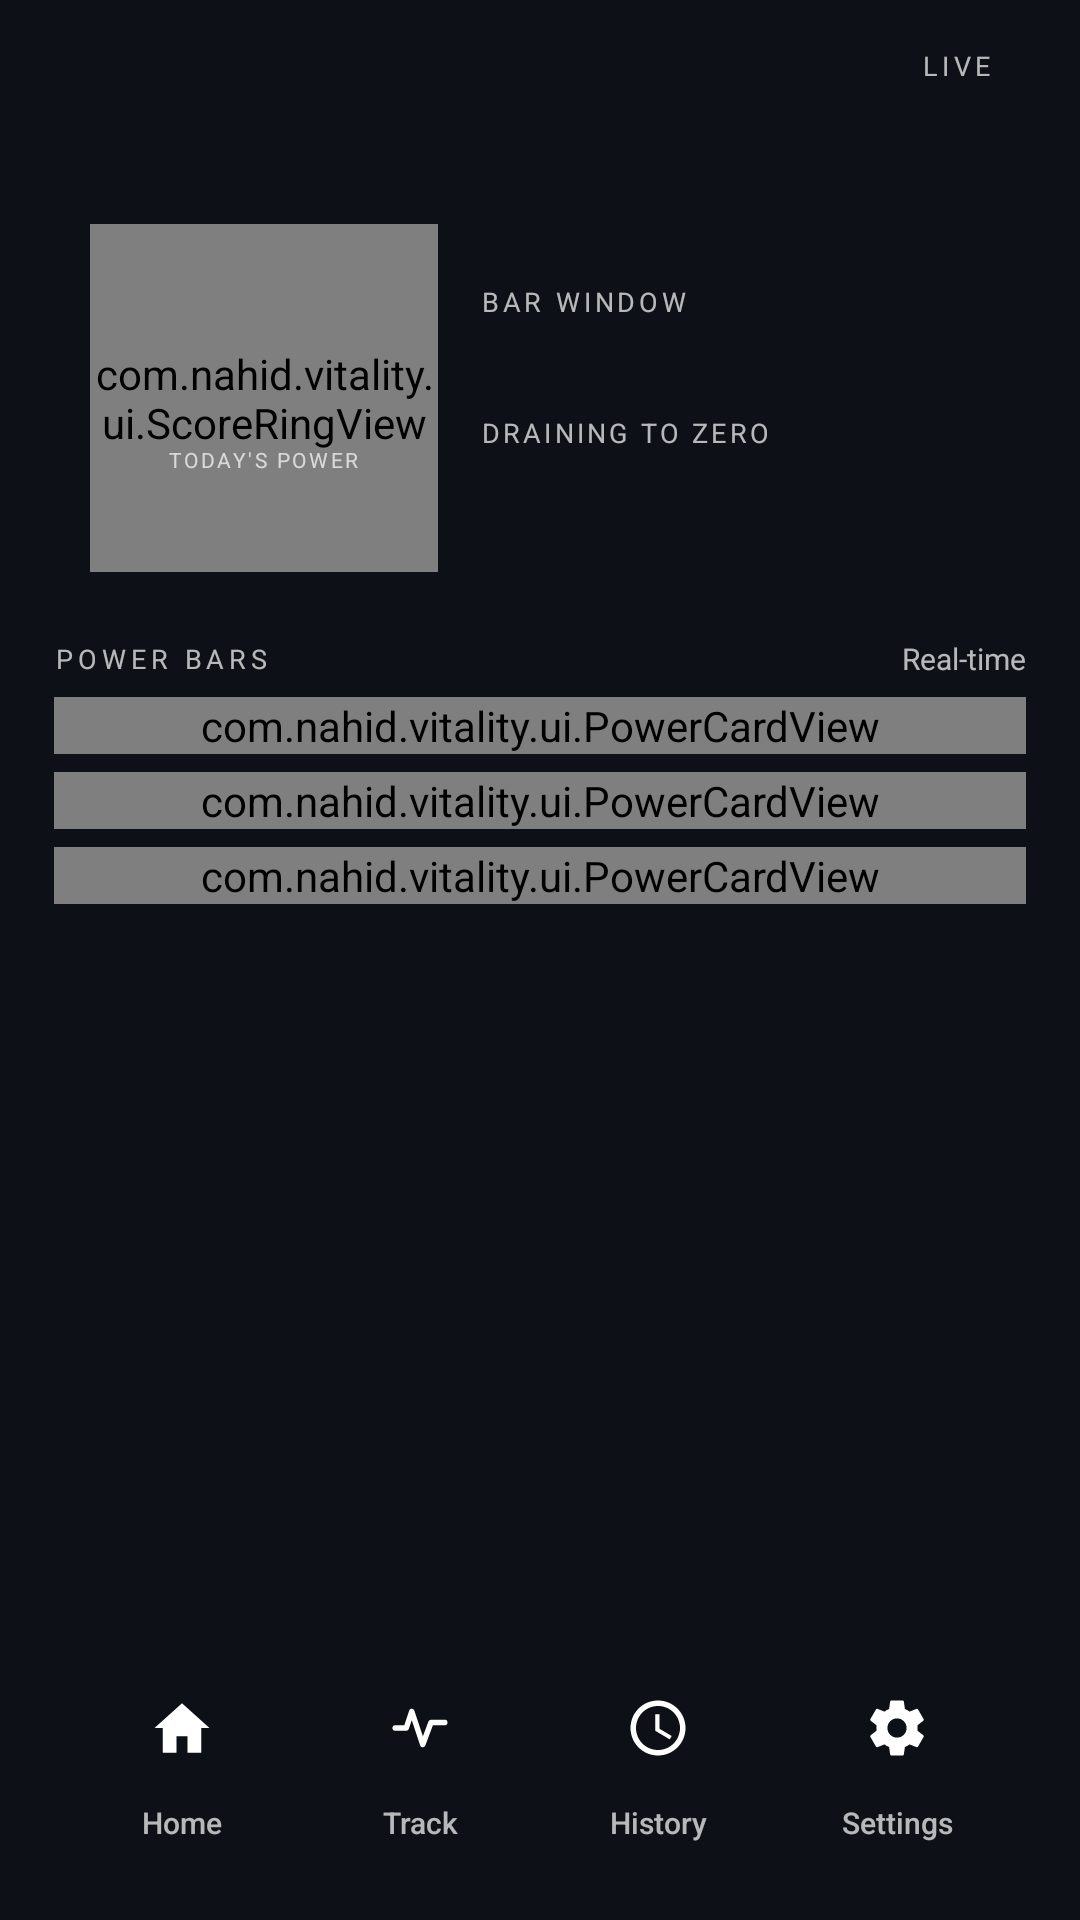

Reconstruct the res/layout file that produces this screen, plus the resources it refers to.
<!-- AndroidManifest.xml: application theme AppTheme -->
<!-- res/layout/activity_main.xml -->
<?xml version="1.0" encoding="utf-8"?>
<LinearLayout xmlns:android="http://schemas.android.com/apk/res/android"
    android:id="@+id/root"
    android:layout_width="match_parent"
    android:layout_height="match_parent"
    android:orientation="vertical">

    <ScrollView
        android:layout_width="match_parent"
        android:layout_height="0dp"
        android:layout_weight="1"
        android:fillViewport="true"
        android:clipToPadding="false"
        android:scrollbars="none"
        android:overScrollMode="never">

        <LinearLayout
            android:layout_width="match_parent"
            android:layout_height="wrap_content"
            android:orientation="vertical"
            android:paddingStart="18dp"
            android:paddingEnd="18dp"
            android:paddingTop="10dp"
            android:paddingBottom="10dp">

            <LinearLayout
                android:layout_width="match_parent"
                android:layout_height="wrap_content"
                android:orientation="horizontal"
                android:gravity="center_vertical">

                <LinearLayout
                    android:layout_width="0dp"
                    android:layout_height="wrap_content"
                    android:layout_weight="1"
                    android:orientation="vertical">

                    <TextView
                        android:id="@+id/txtGreeting"
                        android:layout_width="match_parent"
                        android:layout_height="wrap_content"
                        android:textSize="20sp"
                        android:fontFamily="sans-serif-light"
                        android:tag="primary" />

                    <TextView
                        android:id="@+id/txtDate"
                        android:layout_width="match_parent"
                        android:layout_height="wrap_content"
                        android:layout_marginTop="2dp"
                        android:textSize="10sp"
                        android:tag="muted" />
                </LinearLayout>

                <LinearLayout
                    android:layout_width="wrap_content"
                    android:layout_height="wrap_content"
                    android:orientation="vertical"
                    android:gravity="end">

                    <TextView
                        android:id="@+id/txtLive"
                        android:layout_width="wrap_content"
                        android:layout_height="wrap_content"
                        android:text="@string/live"
                        android:textSize="9sp"
                        android:letterSpacing="0.16"
                        android:paddingStart="11dp"
                        android:paddingEnd="11dp"
                        android:paddingTop="5dp"
                        android:paddingBottom="5dp"
                        android:tag="chipAccent" />

                    <TextView
                        android:id="@+id/txtClock"
                        android:layout_width="wrap_content"
                        android:layout_height="wrap_content"
                        android:layout_marginTop="5dp"
                        android:textSize="10sp"
                        android:tag="muted" />
                </LinearLayout>
            </LinearLayout>

            <LinearLayout
                android:layout_width="match_parent"
                android:layout_height="wrap_content"
                android:layout_marginTop="10dp"
                android:orientation="horizontal"
                android:gravity="center_vertical"
                android:padding="12dp"
                android:tag="card">

                <FrameLayout
                    android:layout_width="116dp"
                    android:layout_height="116dp">

                    <com.nahid.vitality.ui.ScoreRingView
                        android:id="@+id/ring"
                        android:layout_width="116dp"
                        android:layout_height="116dp"
                        android:layout_gravity="center" />

                    <LinearLayout
                        android:layout_width="wrap_content"
                        android:layout_height="wrap_content"
                        android:layout_gravity="center"
                        android:orientation="vertical"
                        android:gravity="center">

                        <TextView
                            android:id="@+id/txtOverall"
                            android:layout_width="wrap_content"
                            android:layout_height="wrap_content"
                            android:textSize="30sp"
                            android:fontFamily="sans-serif-light"
                            android:tag="primary" />

                        <TextView
                            android:layout_width="wrap_content"
                            android:layout_height="wrap_content"
                            android:layout_marginTop="1dp"
                            android:text="@string/today_power"
                            android:textSize="7sp"
                            android:letterSpacing="0.12"
                            android:tag="muted" />
                    </LinearLayout>
                </FrameLayout>

                <LinearLayout
                    android:layout_width="0dp"
                    android:layout_height="wrap_content"
                    android:layout_weight="1"
                    android:layout_marginStart="14dp"
                    android:orientation="vertical">

                    <TextView
                        android:layout_width="wrap_content"
                        android:layout_height="wrap_content"
                        android:text="@string/power_window_label"
                        android:textSize="9sp"
                        android:letterSpacing="0.14"
                        android:tag="muted" />

                    <TextView
                        android:id="@+id/txtWindow"
                        android:layout_width="wrap_content"
                        android:layout_height="wrap_content"
                        android:layout_marginTop="3dp"
                        android:textSize="12sp"
                        android:fontFamily="sans-serif-medium"
                        android:tag="primary" />

                    <TextView
                        android:id="@+id/txtCountdownLabel"
                        android:layout_width="wrap_content"
                        android:layout_height="wrap_content"
                        android:layout_marginTop="12dp"
                        android:text="@string/draining_to_zero"
                        android:textSize="9sp"
                        android:letterSpacing="0.12"
                        android:tag="muted" />

                    <TextView
                        android:id="@+id/txtCountdown"
                        android:layout_width="wrap_content"
                        android:layout_height="wrap_content"
                        android:layout_marginTop="3dp"
                        android:textSize="13sp"
                        android:fontFamily="sans-serif-medium"
                        android:tag="primary" />
                </LinearLayout>
            </LinearLayout>

            <LinearLayout
                android:layout_width="match_parent"
                android:layout_height="wrap_content"
                android:layout_marginTop="10dp"
                android:orientation="horizontal"
                android:gravity="center_vertical">

                <TextView
                    android:layout_width="0dp"
                    android:layout_height="wrap_content"
                    android:layout_weight="1"
                    android:text="@string/power_bars"
                    android:textSize="9sp"
                    android:letterSpacing="0.18"
                    android:tag="muted" />

                <TextView
                    android:layout_width="wrap_content"
                    android:layout_height="wrap_content"
                    android:text="@string/real_time"
                    android:textSize="10sp"
                    android:tag="accent" />
            </LinearLayout>

            <com.nahid.vitality.ui.PowerCardView
                android:id="@+id/cardWill"
                android:layout_width="match_parent"
                android:layout_height="wrap_content"
                android:layout_marginTop="6dp" />

            <com.nahid.vitality.ui.PowerCardView
                android:id="@+id/cardWealth"
                android:layout_width="match_parent"
                android:layout_height="wrap_content"
                android:layout_marginTop="6dp" />

            <com.nahid.vitality.ui.PowerCardView
                android:id="@+id/cardEnergy"
                android:layout_width="match_parent"
                android:layout_height="wrap_content"
                android:layout_marginTop="6dp" />
        </LinearLayout>
    </ScrollView>

    <include layout="@layout/bottom_nav" />
</LinearLayout>
<!-- res/layout/bottom_nav.xml (included above) -->
<?xml version="1.0" encoding="utf-8"?>
<LinearLayout xmlns:android="http://schemas.android.com/apk/res/android"
    android:id="@+id/navBar"
    android:layout_width="match_parent"
    android:layout_height="70dp"
    android:layout_marginStart="16dp"
    android:layout_marginEnd="16dp"
    android:layout_marginBottom="10dp"
    android:orientation="horizontal"
    android:gravity="center_vertical"
    android:padding="5dp"
    android:elevation="10dp"
    android:outlineProvider="background"
    android:tag="nav">

    <TextView
        android:id="@+id/navHome"
        android:layout_width="0dp"
        android:layout_height="match_parent"
        android:layout_weight="1"
        android:gravity="center"
        android:drawableTop="@drawable/ic_nav_home"
        android:drawablePadding="4dp"
        android:text="@string/nav_home"
        android:textSize="10sp"
        android:includeFontPadding="false"
        android:fontFamily="sans-serif-medium" />

    <TextView
        android:id="@+id/navTrack"
        android:layout_width="0dp"
        android:layout_height="match_parent"
        android:layout_weight="1"
        android:gravity="center"
        android:drawableTop="@drawable/ic_nav_track"
        android:drawablePadding="4dp"
        android:text="@string/nav_track"
        android:textSize="10sp"
        android:includeFontPadding="false"
        android:fontFamily="sans-serif-medium" />

    <TextView
        android:id="@+id/navHistory"
        android:layout_width="0dp"
        android:layout_height="match_parent"
        android:layout_weight="1"
        android:gravity="center"
        android:drawableTop="@drawable/ic_nav_history"
        android:drawablePadding="4dp"
        android:text="@string/nav_history"
        android:textSize="10sp"
        android:includeFontPadding="false"
        android:fontFamily="sans-serif-medium" />

    <TextView
        android:id="@+id/navSettings"
        android:layout_width="0dp"
        android:layout_height="match_parent"
        android:layout_weight="1"
        android:gravity="center"
        android:drawableTop="@drawable/ic_nav_settings"
        android:drawablePadding="4dp"
        android:text="@string/nav_settings"
        android:textSize="10sp"
        android:includeFontPadding="false"
        android:fontFamily="sans-serif-medium" />
</LinearLayout>
<!-- resources referenced by this layout -->
<resources>
  <!-- drawable ic_nav_history (drawable) -->
  <?xml version="1.0" encoding="utf-8"?>
  <vector xmlns:android="http://schemas.android.com/apk/res/android"
      android:width="22dp"
      android:height="22dp"
      android:viewportWidth="24"
      android:viewportHeight="24">
      <path
          android:fillColor="#FFFFFFFF"
          android:pathData="M11.99,2C6.47,2 2,6.48 2,12s4.47,10 9.99,10C17.52,22 22,17.52 22,12S17.52,2 11.99,2zM12,20c-4.42,0 -8,-3.58 -8,-8s3.58,-8 8,-8 8,3.58 8,8 -3.58,8 -8,8zM12.5,7H11v6l5.25,3.15 0.75,-1.23 -4.5,-2.67z" />
  </vector>
  <!-- drawable ic_nav_home (drawable) -->
  <?xml version="1.0" encoding="utf-8"?>
  <vector xmlns:android="http://schemas.android.com/apk/res/android"
      android:width="22dp"
      android:height="22dp"
      android:viewportWidth="24"
      android:viewportHeight="24">
      <path
          android:fillColor="#FFFFFFFF"
          android:pathData="M12,3 L2,12 L5,12 L5,21 L10,21 L10,15 L14,15 L14,21 L19,21 L19,12 L22,12 Z" />
  </vector>
  <!-- drawable ic_nav_track (drawable) -->
  <?xml version="1.0" encoding="utf-8"?>
  <vector xmlns:android="http://schemas.android.com/apk/res/android"
      android:width="22dp"
      android:height="22dp"
      android:viewportWidth="24"
      android:viewportHeight="24">
      <path
          android:fillColor="#00000000"
          android:strokeColor="#FFFFFFFF"
          android:strokeWidth="2"
          android:strokeLineCap="round"
          android:strokeLineJoin="round"
          android:pathData="M3,12 L7,12 L9,6 L13,18 L16,10 L21,10" />
  </vector>
  <string name="draining_to_zero">DRAINING TO ZERO</string>
  <string name="live">LIVE</string>
  <string name="nav_history">History</string>
  <string name="nav_home">Home</string>
  <string name="nav_settings">Settings</string>
  <string name="nav_track">Track</string>
  <string name="power_bars">POWER BARS</string>
  <string name="power_window_label">BAR WINDOW</string>
  <string name="real_time">Real-time</string>
  <string name="today_power">TODAY\'S POWER</string>
  <style name="AppTheme" parent="@android:style/Theme.Material.NoActionBar">
          <item name="android:windowBackground">@color/bg_default</item>
          <item name="android:statusBarColor">@color/bg_default</item>
          <item name="android:navigationBarColor">@color/nav_default</item>
          <item name="android:colorAccent">@color/accent_default</item>
          <item name="android:fontFamily">sans-serif</item>
          <item name="android:windowLightStatusBar">false</item>
          <item name="android:windowLightNavigationBar">false</item>
          <item name="android:windowActionModeOverlay">true</item>
          <item name="android:windowNoTitle">true</item>
      </style>
  <color name="bg_default">#FF0D1117</color>
  <color name="nav_default">#FF10161F</color>
  <color name="accent_default">#FF9A8CF0</color>
</resources>
